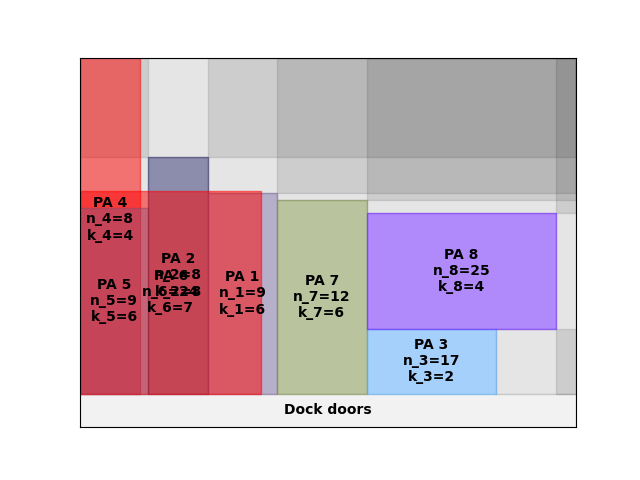

Values plotted in this chart, from the file beside it:
A4
17
inf
0.00, 0.00, 8, 4
0.00, 0.00, 9, 6
72.00, 0.00, 8, 8
136, 0.00, 9, 6
208, 0.00, 12, 6
304, 0.00, 17, 2
304, 26.24, 25, 4
0.00, 0.00, 24, 7
